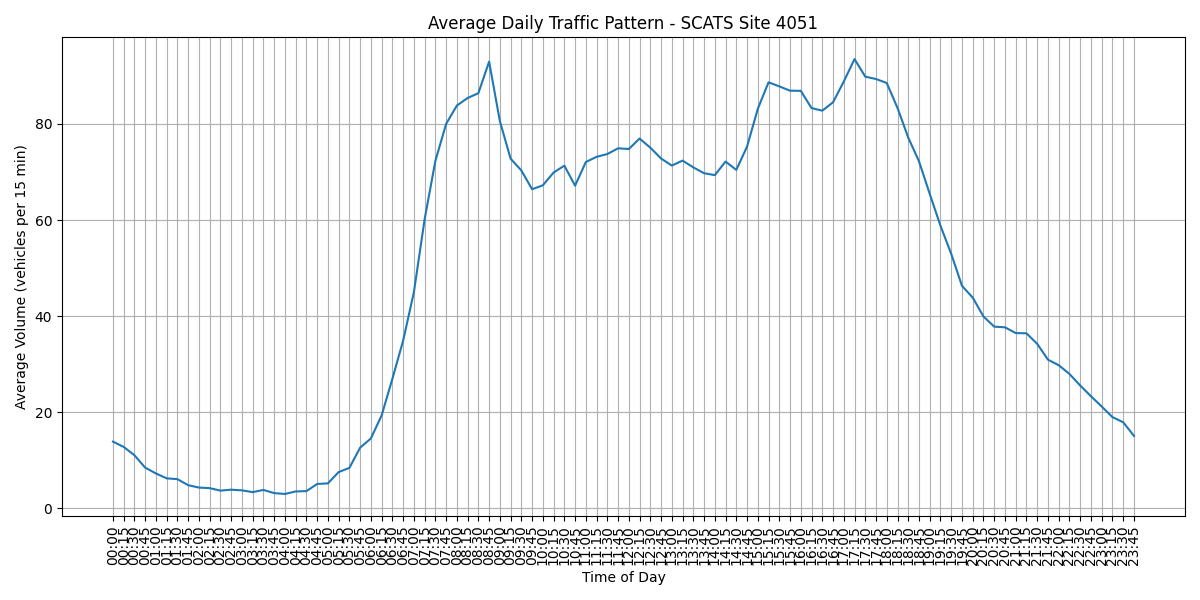

Source data for this figure (header and first rows):
Interval, Average Volume, Time
V00, 13.9, 00:00
V01, 12.8, 00:15
V02, 11.06, 00:30
V03, 8.484, 00:45
V04, 7.28, 01:00
V05, 6.258, 01:15
V06, 6.097, 01:30
V07, 4.839, 01:45
V08, 4.344, 02:00
V09, 4.226, 02:15
V10, 3.71, 02:30
V11, 3.903, 02:45
V12, 3.763, 03:00
V13, 3.398, 03:15
V14, 3.849, 03:30
V15, 3.194, 03:45
V16, 3.011, 04:00
V17, 3.538, 04:15
V18, 3.602, 04:30
V19, 5.097, 04:45
V20, 5.215, 05:00
V21, 7.57, 05:15
V22, 8.441, 05:30
V23, 12.66, 05:45
V24, 14.56, 06:00
V25, 19.35, 06:15
V26, 26.96, 06:30
V27, 34.9, 06:45
V28, 44.97, 07:00
V29, 60.15, 07:15
V30, 72.29, 07:30
V31, 79.99, 07:45
V32, 83.81, 08:00
V33, 85.38, 08:15
V34, 86.38, 08:30
V35, 92.94, 08:45
V36, 80.58, 09:00
V37, 72.75, 09:15
V38, 70.3, 09:30
V39, 66.4, 09:45
V40, 67.22, 10:00
V41, 69.88, 10:15
V42, 71.3, 10:30
V43, 67.14, 10:45
V44, 72.06, 11:00
V45, 73.14, 11:15
V46, 73.72, 11:30
V47, 74.91, 11:45
V48, 74.76, 12:00
V49, 76.95, 12:15
V50, 75.04, 12:30
V51, 72.8, 12:45
V52, 71.32, 13:00
V53, 72.35, 13:15
V54, 70.95, 13:30
V55, 69.73, 13:45
V56, 69.33, 14:00
V57, 72.15, 14:15
V58, 70.43, 14:30
V59, 75.26, 14:45
... 36 more rows
